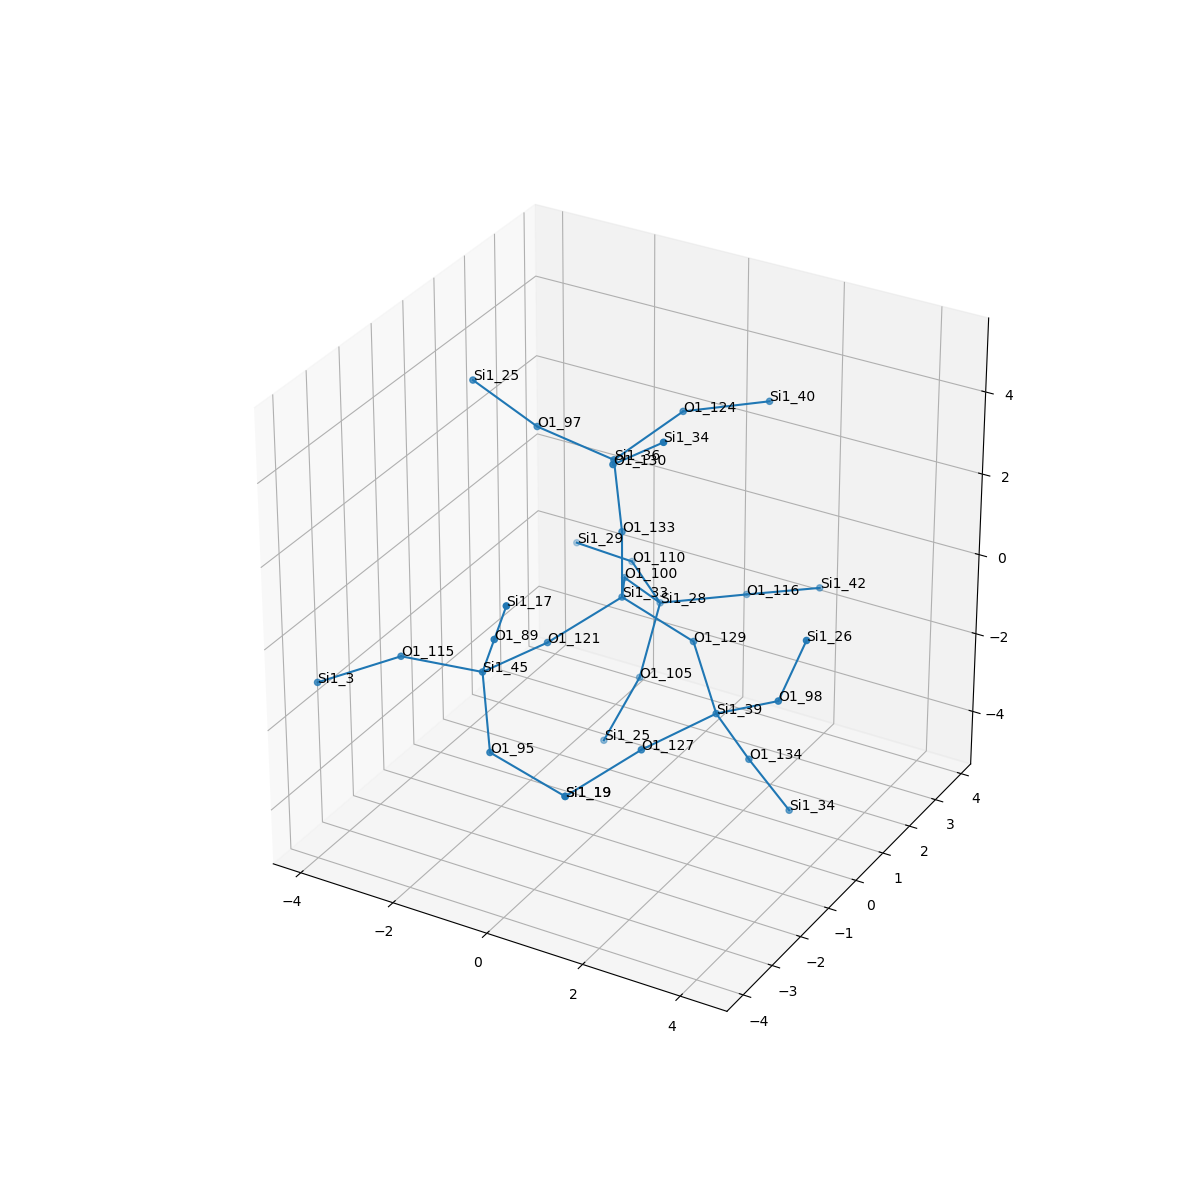

Values plotted in this chart, from the file beside it:
, neighbor_num, isite, atom, x, y, z, front_index
0, 0, 33, Si1, 0.0, 0.0, 0.0, 
1, 1, 100, O1, -0.7518, 1.304, -0.5785, 0.0
2, 1, 133, O1, 3.0814879110195774e-33, 1.232595164407831e-32, 1.609, 0.0
3, 1, 121, O1, -0.7555, -1.31, -0.5586, 0.0
4, 1, 129, O1, 1.501, 1.7664308676085873e-17, -0.591, 0.0
5, 2, 28, Si1, -0.6142, 2.332, -1.813, 1.0
6, 2, 36, Si1, -0.2505, 0.1343, 3.192, 2.0
7, 2, 45, Si1, -1.119, -2.87, -0.4097, 3.0
8, 2, 39, Si1, 2.532, -0.9228, -1.421, 4.0
9, 3, 105, O1, -0.5734, 1.542, -3.213, 5.0
10, 3, 116, O1, 0.7559, 3.165, -1.656, 5.0
11, 3, 110, O1, -1.856, 3.353, -1.799, 5.0
12, 3, 97, O1, -1.825, 0.07725, 3.536, 6.0
13, 3, 124, O1, 0.3358, 1.535, 3.734, 6.0
14, 3, 130, O1, 0.4703, -1.057, 4.008, 6.0
15, 3, 89, O1, -0.4918, -3.427, 0.9573, 7.0
16, 3, 95, O1, -0.4077, -3.745, -1.561, 7.0
17, 3, 115, O1, -2.711, -3.074, -0.445, 7.0
18, 3, 134, O1, 2.853, -0.2945, -2.867, 8.0
19, 3, 127, O1, 1.874, -2.386, -1.581, 8.0
20, 3, 98, O1, 3.876, -1.065, -0.5416, 8.0
21, 4, 25, Si1, -1.03, 1.019, -4.664, 9.0
22, 4, 42, Si1, 2.242, 3.278, -1.06, 10.0
23, 4, 29, Si1, -3.37, 3.809, -2.091, 11.0
24, 4, 25, Si1, -2.792, -0.5063, 4.686, 12.0
25, 4, 40, Si1, 1.451, 2.692, 3.661, 13.0
26, 4, 34, Si1, 1.662, -1.325, 5.062, 14.0
27, 4, 17, Si1, 0.1354, -3.984, 2.324, 15.0
28, 4, 19, Si1, 0.9265, -3.398, -2.396, 16.0
29, 4, 3, Si1, -3.997, -3.834, -1.049, 17.0
30, 4, 34, Si1, 3.424, 0.1996, -4.288, 18.0
31, 4, 19, Si1, 0.9265, -3.398, -2.396, 19.0
32, 4, 26, Si1, 4.337, -0.9202, 0.9969, 20.0
